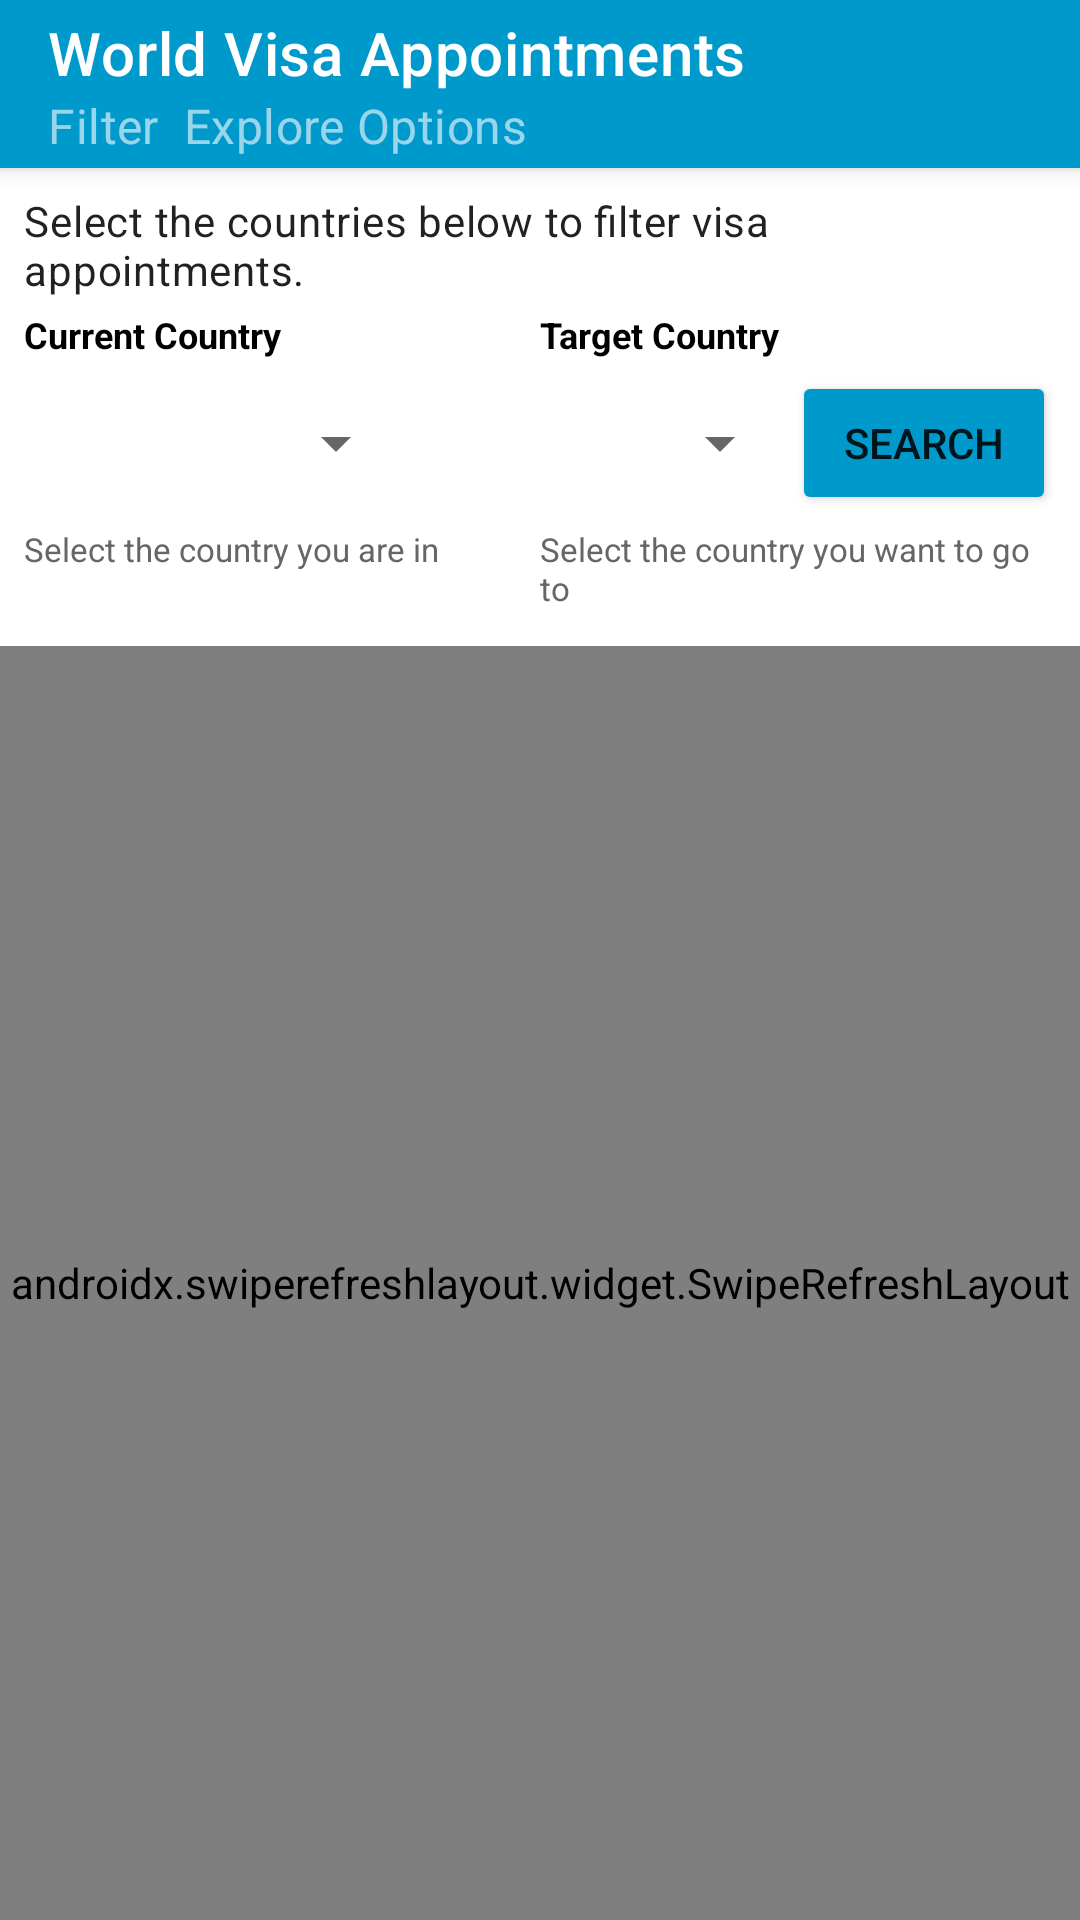

The Android layout XML behind this screen, and the referenced resources:
<!-- AndroidManifest.xml: application theme Theme.Appointment -->
<!-- res/layout/fragment_world.xml -->
<?xml version="1.0" encoding="utf-8"?>
<androidx.constraintlayout.widget.ConstraintLayout
    xmlns:android="http://schemas.android.com/apk/res/android"
    xmlns:app="http://schemas.android.com/apk/res-auto"
    xmlns:tools="http://schemas.android.com/tools"
    android:layout_width="match_parent"
    android:layout_height="match_parent"
    tools:context=".ui.fragments.WorldFragment">

    
    <com.google.android.material.appbar.MaterialToolbar
        android:id="@+id/topAppBar"
        style="@style/Widget.MaterialComponents.Toolbar.Primary"
        android:layout_width="0dp"
        android:layout_height="?attr/actionBarSize"
        android:background="@android:color/holo_blue_dark"
        app:title="World Visa Appointments"
        app:subtitle="Filter  Explore Options"
        app:popupTheme="@style/ThemeOverlay.MaterialComponents.Light"
        app:layout_constraintTop_toTopOf="parent"
        app:layout_constraintStart_toStartOf="parent"
        app:layout_constraintEnd_toEndOf="parent"/>

    
    <LinearLayout
        android:id="@+id/filterContainer"
        android:layout_width="0dp"
        android:layout_height="wrap_content"
        android:orientation="vertical"
        android:padding="8dp"
        app:layout_constraintTop_toBottomOf="@id/topAppBar"
        app:layout_constraintStart_toStartOf="parent"
        app:layout_constraintEnd_toEndOf="parent">

        
        <TextView
            android:id="@+id/tvInfoTop"
            android:layout_width="match_parent"
            android:layout_height="wrap_content"
            android:text="Select the countries below to filter visa appointments."
            android:textAppearance="@style/TextAppearance.MaterialComponents.Body2"
            android:paddingBottom="4dp" />

        
        <LinearLayout
            android:id="@+id/spinnerContainer"
            android:layout_width="match_parent"
            android:layout_height="wrap_content"
            android:orientation="vertical"
            android:paddingBottom="4dp">

            
            <LinearLayout
                android:layout_width="match_parent"
                android:layout_height="wrap_content"
                android:orientation="horizontal"
                android:paddingBottom="4dp">

                <TextView
                    android:layout_width="0dp"
                    android:layout_height="wrap_content"
                    android:layout_weight="1"
                    android:text="Current Country"
                    android:textColor="@color/black"

                    android:textSize="12sp"
                    android:textStyle="bold" />

                <TextView
                    android:layout_width="0dp"
                    android:layout_height="wrap_content"
                    android:layout_weight="1"
                    android:text="Target Country"
                    android:textColor="@color/black"
                    android:textSize="12sp"
                    android:textStyle="bold" />
            </LinearLayout>

            
            <LinearLayout
                android:layout_width="match_parent"
                android:layout_height="wrap_content"
                android:orientation="horizontal"
                android:gravity="center_vertical">

                
                <Spinner
                    android:id="@+id/spinnerOrigin"
                    android:layout_width="0dp"
                    android:layout_weight="1"
                    android:layout_height="48dp"
                    android:prompt="@string/origin_country" />

                
                <Spinner
                    android:id="@+id/spinnerDestination"
                    android:layout_width="0dp"
                    android:layout_weight="1"
                    android:layout_height="48dp"
                    android:prompt="@string/destination_country" />

                
                <Button
                    android:id="@+id/btnSearch"
                    android:layout_width="wrap_content"
                    android:layout_height="wrap_content"
                    android:backgroundTint="@android:color/holo_blue_dark"
                    android:text="Search" />
            </LinearLayout>

            
            <LinearLayout
                android:layout_width="match_parent"
                android:layout_height="wrap_content"
                android:orientation="horizontal"
                android:paddingTop="4dp">

                <TextView
                    android:layout_width="0dp"
                    android:layout_height="wrap_content"
                    android:layout_weight="1"
                    android:text="Select the country you are in"
                    android:textColor="#666666"
                    android:textSize="11sp" />

                <TextView
                    android:layout_width="0dp"
                    android:layout_height="wrap_content"
                    android:layout_weight="1"
                    android:text="Select the country you want to go to"
                    android:textColor="#666666"
                    android:textSize="11sp" />
            </LinearLayout>

        </LinearLayout>


    </LinearLayout>

    
    <androidx.swiperefreshlayout.widget.SwipeRefreshLayout
        android:id="@+id/swipeRefreshLayout"
        android:layout_width="0dp"
        android:layout_height="0dp"
        app:layout_constraintTop_toBottomOf="@id/filterContainer"
        app:layout_constraintBottom_toBottomOf="parent"
        app:layout_constraintStart_toStartOf="parent"
        app:layout_constraintEnd_toEndOf="parent">

        <FrameLayout
            android:id="@+id/frameLayout"
            android:layout_width="match_parent"
            android:layout_height="match_parent">

            
            <androidx.recyclerview.widget.RecyclerView
                android:id="@+id/recyclerView"
                android:layout_width="match_parent"
                android:layout_height="match_parent" />

            
            <LinearLayout
                android:layout_width="match_parent"
                android:layout_height="wrap_content"
                android:layout_gravity="center"
                android:orientation="vertical"
                android:visibility="gone">

                <TextView
                    android:id="@+id/textView"
                    android:layout_width="match_parent"
                    android:layout_height="wrap_content"
                    android:gravity="center"
                    android:text="No appointments found."
                    android:textColor="@color/black"
                    android:textSize="20sp" />
            </LinearLayout>

            
            <ProgressBar
                android:id="@+id/progressBar"
                style="?android:attr/progressBarStyle"
                android:layout_width="wrap_content"
                android:layout_height="wrap_content"
                android:layout_gravity="center"
                android:visibility="gone" />

            
            <ProgressBar
                android:id="@+id/pbPagination"
                style="?android:attr/progressBarStyle"
                android:layout_width="wrap_content"
                android:layout_height="wrap_content"
                android:layout_gravity="center|bottom"
                android:visibility="gone" />
        </FrameLayout>
    </androidx.swiperefreshlayout.widget.SwipeRefreshLayout>

</androidx.constraintlayout.widget.ConstraintLayout>
<!-- resources referenced by this layout -->
<resources>
  <string name="destination_country">Destination Country</string>
  <string name="origin_country">Origin Country</string>
  <style name="Theme.Appointment" parent="Base.Theme.Appointment" />
  <style name="Base.Theme.Appointment" parent="Theme.MaterialComponents.DayNight.NoActionBar">
          
          
      </style>
  <!-- not gathered from this repository: default colours our renderer supplied (Android Studio template values) -->
  <color name="black">#FF000000</color>
</resources>
